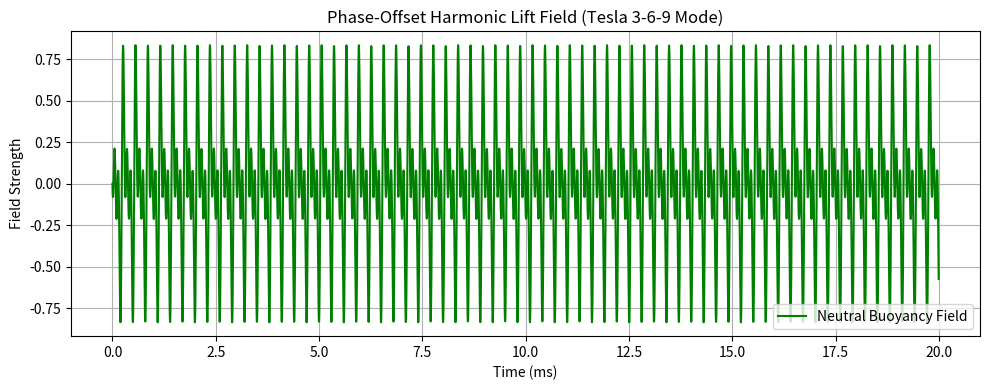

Generate this figure with matplotlib:
# buoyancy_field_driver.py  
# Neutral buoyancy control system using phase-offset harmonic lift — IX-AntiGrav-Forge  
# Author: Bryce Wooster 
# License: Open-source, non-military use only

"""
Simulates neutral buoyancy in an object by generating a
counter-phase lift field. Uses Tesla-style 3-6-9 field patterning
and phase-delay modulation to emulate gravitational equilibrium.

Can be used with:
- Helmholtz coil arrays
- Plasma-lens RF cavities
- Acoustic lift systems + EM bias layer
"""

import numpy as np

# ------------------------------
# CONFIGURATION
# ------------------------------

BASE_FREQ = 3330               # Hz
SAMPLE_RATE = 192000
DURATION = 0.02                # 20 ms simulation window
AMPLITUDE = 1.0
PHASE_OFFSET_DEGREES = 90      # Ideal phase offset to generate lift null point

HARMONICS = [1, 2, 3]

# ------------------------------
# SIGNAL ENGINE
# ------------------------------

def generate_buoyancy_wave(base_freq, harmonics, phase_offset_deg, duration, sample_rate):
    t = np.linspace(0, duration, int(sample_rate * duration), endpoint=False)
    signal = np.zeros_like(t)

    for h in harmonics:
        phase_rad = np.deg2rad(phase_offset_deg * h)
        f = base_freq * h
        signal += np.sin(2 * np.pi * f * t + phase_rad)

    signal /= len(harmonics)
    return t, signal

# ------------------------------
# MAIN EXECUTION
# ------------------------------

if __name__ == "__main__":
    t, wave = generate_buoyancy_wave(BASE_FREQ, HARMONICS, PHASE_OFFSET_DEGREES, DURATION, SAMPLE_RATE)

    import matplotlib.pyplot as plt
    plt.figure(figsize=(10, 4))
    plt.plot(t * 1000, wave, label="Neutral Buoyancy Field", color="green")
    plt.title("Phase-Offset Harmonic Lift Field (Tesla 3-6-9 Mode)")
    plt.xlabel("Time (ms)")
    plt.ylabel("Field Strength")
    plt.grid(True)
    plt.tight_layout()
    plt.legend()
    plt.show()
